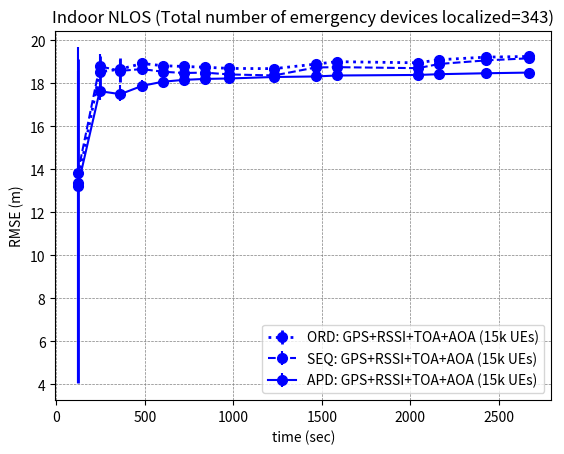

Write Python code to recreate this figure.
import matplotlib.pyplot as plt
import numpy as np
import matplotlib.pyplot as plt
import numpy as np

from matplotlib import rc
from matplotlib.ticker import AutoMinorLocator

rc('mathtext', default='regular')
#refer:https://www.discoverbits.in/post/matplotlib-python-code-to-plot-errorbar-using-minimum-and-maximum-values/
# data for plot
#indoor NLOS ord 100 UEs
#5ktownv9
ord = {1: [16.9423,
           4.0410,
           19.1185],
         2: [18.5134,
             17.8048,
             19.2669],
         3: [18.7286,
             18.0576,
             19.1717],
         4: [18.8998,
             18.8469,
             19.0005],
         5: [18.8126,
             18.7870,
             18.8393],
         6: [18.7770,
             18.7511,
             18.8022],
         7: [18.7409,
             18.7075,
             18.7747],
         8: [18.6866,
             18.6624,
             18.7093
             ],
         9: [18.6748],
         10: [18.9069,
              18.6752,
              19.0769],
         11: [19.0012,
              18.9783,
              19.0202
              ],
         12:[18.9448,
             18.9134,
             18.9813],
       13:[19.1242,
           18.8256,
           19.3185],
       14:[19.2118,
           19.1661,
           19.2580],
       15:[19.2505,
           19.1231,
           19.3526]}

seq = {1:[17.8092,
          4.0410,
          19.6653],
       2:[18.7266,
          18.2556,
          19.3739],
       3:[18.6051,
          18.0589,
          19.0557],
       4:[18.6467,
          18.5629,
          18.7566],
       5:[18.5307,
          18.4999,
          18.5684],
       6:[18.4732,
          18.4484,
          18.4985],
       7:[18.5234,
          18.5027,
          18.4797,
          18.4573],
       8:[18.3987,
          18.3636,
          18.4544],
       9:[18.3593],
       10:[18.7234,
           18.7092,
           18.7598],
       11:[18.7438,
           18.7224,
           18.7677],
       12:[18.7304,
           18.7111,
           18.6880,
           18.6913,
           18.6678],
       13:[18.8926,
           18.5902,
           19.2003],
       14:[19.1059,
           19.0835,
           19.0601,
           19.0373,
           19.0147],
       15:[19.1925,
           19.0177,
           19.2588]}

apd={1:[17.0331,
        4.0410,
        18.5670],
     2:[17.6124,
        17.1975,
        18.0755],
     3:[17.3956,
        17.1572,
        17.9140],
     4:[17.8295,
        17.6514,
        18.1466],
     5:[18.0665,
        17.9144,
        18.2157],
     6:[18.1518,
        18.0382,
        18.2722],
     7:[18.1975,
        18.0956,
        18.2987],
     8:[18.2219,
        18.1293,
        18.3062],
     9:[18.2870,
        18.2215,
        18.3513],
     10:[18.3047,
         18.2363,
         18.3950],
     11:[18.3580,
         18.2923,
         18.4205],
     12:[18.3830,
         18.3250,
         18.4381],
     13:[18.4135,
         18.3645,
         18.4753],
     14:[18.4580,
         18.4095,
         18.5170],
     15:[18.4900,
         18.4430,
         18.5435]
     }


# plot error bar
x = []
y = []
yerr = []
for k, v in ord.items():
    u = (121.9352244,
         245.0565746,
         361.9471361,
         484.7443358,
         600.077743,
         720.1311196,
         840.4899992,
         977.9114601,
         1229.799392,
         1465.315692,
         1585.315692,
         2043.29332,
         2163.29332,
         2428.972382,
         2668.972382)
    #print(u[k-1])
    gg = u[k-1]
    x.append(gg)
    y.append(np.mean(v))  # compute mean
    yerr.append([np.mean(v) - min(v), max(v) - np.mean(v)])  # use max and min as upper and lower bound

yerr = np.transpose(yerr)  # yerr should be 2xN matrix
#seq_ord
x2 = []
y2 = []
yerr2 = []
for k2, v2 in seq.items():
    #print(u[k-1])
    gg = u[k2-1]
    x2.append(gg)
    y2.append(np.mean(v2))  # compute mean
    yerr2.append([np.mean(v2) - min(v2), max(v2) - np.mean(v2)])  # use max and min as upper and lower bound

yerr2 = np.transpose(yerr2)  # yerr should be 2xN matrix

#apd
x3 = []
y3 = []
yerr3 = []
for k3, v3 in apd.items():
    #print(u[k-1])
    gg = u[k3-1]
    x3.append(gg)
    y3.append(np.mean(v3))  # compute mean
    yerr3.append([np.mean(v3) - min(v3), max(v3) - np.mean(v3)])  # use max and min as upper and lower bound

yerr3 = np.transpose(yerr3)  # yerr should be 2xN matrix

plt.xlabel("time (sec)")
plt.ylabel('RMSE (m)')
plt.title("Indoor NLOS (Total number of emergency devices localized=343)")
plt.grid(color='gray', alpha=1, linestyle='dashed', linewidth=0.5)
#plt.grid(b=True, which='major', color='k', linestyle='-')

#legend
lns1 = plt.errorbar(x, y, yerr=yerr,
                    lw=2,color="blue", marker="o", markersize=7, linestyle='dotted', label='ORD: GPS+RSSI+TOA+AOA (15k UEs)')
lns2 = plt.errorbar(x2, y2, yerr=yerr2, color="blue", marker="o", markersize=7, linestyle='dashed', label='SEQ: GPS+RSSI+TOA+AOA (15k UEs)')
lns3 = plt.errorbar(x3, y3, yerr=yerr3,  color="blue", marker="o", markersize=7, label='APD: GPS+RSSI+TOA+AOA (15k UEs)')
#lns3 = ax1.plot(time, seq, color="red", marker="o", markersize=7, label='Sequential (only recent data) (5000 UEs)')
#lns4 = ax1.plot(time, apd, color="black", marker="s", markersize=7, label='All previous data (100 UEs)',linestyle='dashed')

lns = lns1+lns2+lns3
#+lns2+lns4
#lns1++lns4
#abs = [l.get_label() for l in lns]
plt.legend(loc=4,fontsize=10)

plt.savefig('ml_results.png')
plt.show()